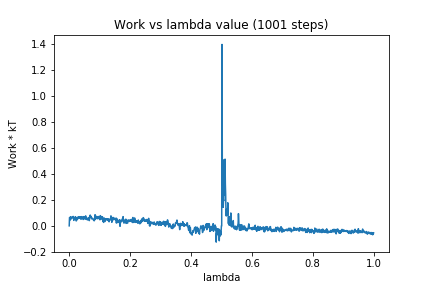

Source data for this figure (header and first rows):
0, 0.0
1, 0.06409
2, 0.05973
3, 0.04413
4, 0.0685
5, 0.05001
6, 0.06862
7, 0.06116
8, 0.05863
9, 0.06389
10, 0.06566
11, 0.06664
12, 0.06225
13, 0.07232
14, 0.06408
15, 0.04173
16, 0.06048
17, 0.05917
18, 0.06215
19, 0.0616
20, 0.07023
21, 0.05307
22, 0.05501
23, 0.03752
24, 0.04297
25, 0.04401
26, 0.06593
27, 0.05951
28, 0.05409
29, 0.0606
30, 0.06883
31, 0.05723
32, 0.06721
33, 0.06967
34, 0.0672
35, 0.0601
36, 0.06882
37, 0.05661
38, 0.06247
39, 0.05068
40, 0.07093
41, 0.06161
42, 0.06377
43, 0.06884
44, 0.0635
45, 0.05725
46, 0.04875
47, 0.05841
48, 0.0712
49, 0.05687
50, 0.06229
51, 0.0658
52, 0.05145
53, 0.06101
54, 0.07684
55, 0.06369
56, 0.05101
57, 0.0489
58, 0.05227
59, 0.05905
60, 0.04588
... 940 more rows
